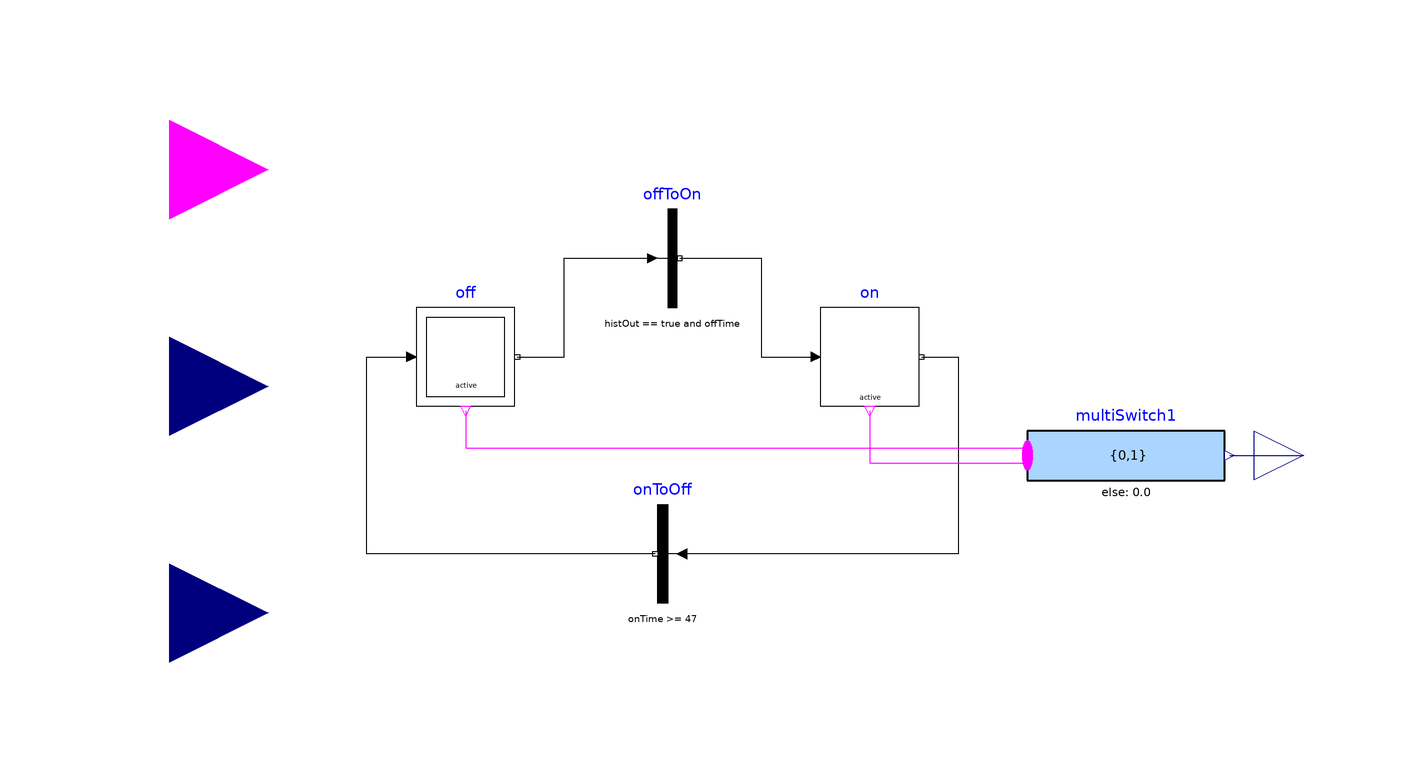

This picture is the connection diagram that the Modelica source below describes through its graphical annotations.

model STPumpControllerLogic

  extends Modelica.Blocks.Icons.Block;

  Modelica.StateGraph.InitialStepWithSignal off
    annotation (Placement(transformation(extent={{-70,-4},{-50,16}})));
  Modelica.StateGraph.StepWithSignal on
    annotation (Placement(transformation(extent={{12,-4},{32,16}})));
  Modelica.StateGraph.Transition offToOn(condition=histOut == true and offTime
         >= 3600*3)
    annotation (Placement(transformation(extent={{-28,16},{-8,36}})));
  Modelica.StateGraph.Transition onToOff(condition=onTime >= 47)
    annotation (Placement(transformation(extent={{-10,-44},{-30,-24}})));
  Modelica.Blocks.Math.MultiSwitch multiSwitch1(nu=2, expr={0,1})
    annotation (Placement(transformation(extent={{54,-24},{94,-4}})));
  Modelica.Blocks.Interfaces.RealInput onTime "Connector of Real input signal"
    annotation (Placement(transformation(extent={{-140,-20},{-100,20}})));
  Modelica.Blocks.Interfaces.RealInput offTime "Connector of Real input signal"
    annotation (Placement(transformation(extent={{-140,-66},{-100,-26}})));
  Modelica.Blocks.Interfaces.BooleanInput histOut
    "Connector of Boolean input signal"
    annotation (Placement(transformation(extent={{-140,24},{-100,64}})));
  Modelica.Blocks.Interfaces.RealOutput y "Output depending on expression"
    annotation (Placement(transformation(extent={{100,-24},{120,-4}})));
equation
  connect(on.outPort[1],onToOff. inPort) annotation (Line(points={{32.5,6},{40,
          6},{40,-34},{-16,-34}},  color={0,0,0}));
  connect(onToOff.outPort,off. inPort[1]) annotation (Line(points={{-21.5,-34},
          {-21.5,-34},{-80,-34},{-80,6},{-71,6}},   color={0,0,0}));
  connect(offToOn.outPort,on. inPort[1]) annotation (Line(points={{-16.5,26},{0,
          26},{0,6},{11,6}},   color={0,0,0}));
  connect(multiSwitch1.y,y)
    annotation (Line(points={{95,-14},{110,-14}},
                                              color={0,0,127}));
  connect(y,y)  annotation (Line(points={{110,-14},{110,-14}},
                                                           color={0,0,127}));
  connect(off.active,multiSwitch1. u[1]) annotation (Line(points={{-60,-5},{-60,
          -5},{-60,-12.5},{54,-12.5}},
                                  color={255,0,255}));
  connect(on.active,multiSwitch1. u[2])
    annotation (Line(points={{22,-5},{22,-15.5},{54,-15.5}},
                                                          color={255,0,255}));
  connect(off.outPort[1],offToOn. inPort) annotation (Line(points={{-49.5,6},{
          -44,6},{-40,6},{-40,26},{-22,26}},   color={0,0,0}));
  annotation (Icon(coordinateSystem(preserveAspectRatio=false)), Diagram(
        coordinateSystem(preserveAspectRatio=false)));
end STPumpControllerLogic;